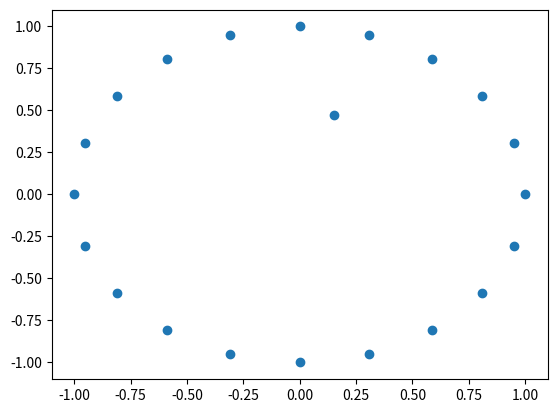

Generate this figure with matplotlib: (Note: this script raises an exception after producing the figure.)
#!/usr/bin/env python
# coding: utf-8

# # HERE ARE MY SEQUENCES

# In[252]:


id_1 = 'test1'
seq_1 = 'A'


# In[253]:


id_2 = 'test1'
seq_2 = 'AW'


# In[254]:


id_3 = 'test1'
seq_3 = 'AWT'


# In[255]:


id_4 = 'test1'
seq_4 = 'AWTA'


# In[256]:


id_5 = 'albumin_Globular Proteins'
seq_5 = 'AALLVALLFVANAAAFRTTITTMEIDEDIDNPRRRGEGCREQIQRQQNLNHCQYYLRQQSRSGGYDEDNQRQHFRQCCQQLSQMDEQCQCEGLRQVVRRQQQQQGLRGEEMEEMVQSARDLPNECGISSQRCEIRRSWF'


# In[257]:


id_6 = 'actin Fibrous Proteins'
seq_6 ='MCEEETTALVCDNGSGLCKAGFAGDDAPRAVFPSIVGRPRHQGVMVGMGQKDSYVGDEAQSKRGILTLKYPIEREKMTQIMFETFNVPAMYVAIQAVLSLYASGRTTGIVLDSGDGVTHNVPIYEGYALPHAIMRLDLAGRDLTDYLMKILTERGYSFVTTAEREIVRDIKEKLCYVALDFENEMATAASSSSLEKSYELPDGQVITIGNERFRCPETLFQPSFIGMESAGIHETTYNSIMKCDIDIRKDLYANNVLSGGTTMYPGIADRMQKEITALAPSTMKIKIIAPPERKYSVWIGGSILASLSTFQQMWISKPEYDEAGPSIVHRKCF'


# In[258]:


id_7 = 'Cystic fibrosis transmembrane'
seq_7 = 'MQRSPLEKASVVSKLFFSWTRPILRKGYRQRLELSDIYQIPSVDSADNLSEKLEREWDRELASKKNPKLINALRRCFFWRFMFYGIFLYLGEVTKAVQPLLLGRIIASYDPDNKEERSIAIYLGIGLCLLFIVRTLLLHPAIFGLHHIGMQMRIAMFSLIYKKTLKLSSRVLDKISIGQLVSLLSNNLNKFDEGLALAHFVWIAPLQVALLMGLIWELLQASAFCGLGFLIVLALFQAGLGRMMMKYRDQRAGKISERLVITSEMIENIQSVKAYCWEEAMEKMIENLRQTELKLTRKAAYVRYFNSSAFFFSGFFVVFLSVLPYALIKGIILRKIFTTISFCIVLRMAVTRQFPWAVQTWYDSLGAINKIQDFLQKQEYKTLEYNLTTTEVVMENVTAFWEEGFGELFEKAKQNNNNRKTSNGDDSLFFSNFSLLGTPVLKDINFKIERGQLLAVAGSTGAGKTSLLMVIMGELEPSEGKIKHSGRISFCSQFSWIMPGTIKENIIFGVSYDEYRYRSVIKACQLEEDISKFAEKDNIVLGEGGITLSGGQRARISLARAVYKDADLYLLDSPFGYLDVLTEKEIFESCVCKLMANKTRILVTSKMEHLKKADKILILHEGSSYFYGTFSELQNLQPDFSSKLMGCDSFDQFSAERRNSILTETLHRFSLEGDAPVSWTETKKQSFKQTGEFGEKRKNSILNPINSIRKFSIVQKTPLQMNGIEEDSDEPLERRLSLVPDSEQGEAILPRISVISTGPTLQARRRQSVLNLMTHSVNQGQNIHRKTTASTRKVSLAPQANLTELDIYSRRLSQETGLEISEEINEEDLKECFFDDMESIPAVTTWNTYLRYITVHKSLIFVLIWCLVIFLAEVAASLVVLWLLGNTPLQDKGNSTHSRNNSYAVIITSTSSYYVFYIYVGVADTLLAMGFFRGLPLVHTLITVSKILHHKMLHSVLQAPMSTLNTLKAGGILNRFSKDIAILDDLLPLTIFDFIQLLLIVIGAIAVVAVLQPYIFVATVPVIVAFIMLRAYFLQTSQQLKQLESEGRSPIFTHLVTSLKGLWTLRAFGRQPYFETLFHKALNLHTANWFLYLSTLRWFQMRIEMIFVIFFIAVTFISILTTGEGEGRVGIILTLAMNIMSTLQWAVNSSIDVDSLMRSVSRVFKFIDMPTEGKPTKSTKPYKNGQLSKVMIIENSHVMQRSPLEKASVVSKLFFSWTRPILRKGYRQRLELSDIYQIPSVDSADNLSEKLEREWDRELASKKNPKLINALRRCFFWRFMFYGIFLYLGEVTKAVQPLLLGRIIASYDPDNKEERSIAIYLGIGLCLLFIVRTLLLHPAIFGLHHIGMQMRIAMFSLIYKKTLKLSSRVLDKISIGQLVSLLSNNLNKFDEGLALAHFVWIAPLQVALLMGLIWELLQASAFCGLGFLIVLALFQAGLGRMMMKYRDQRAGKISERLVITSEMIENIQSVKAYCWEEAMEKMIENLRQTELKLTRKAAYVRYFNSSAFFFSGFFVVFLSVLPYALIKGIILRKIFTTISFCIVLRMAVTRQFPWAVQTWYDSLGAINKIQDFLQKQEYKTLEYNLTTTEVVMENVTAFWEEGFGELFEKAKQNNNNRKTSNGDDSLFFSNFSLLGTPVLKDINFKIERGQLLAVAGSTGAGKTSLLMVIMGELEPSEGKIKHSGRISFCSQFSWIMPGTIKENIIFGVSYDEYRYRSVIKACQLEEDISKFAEKDNIVLGEGGITLSGGQRARISLARAVYKDADLYLLDSPFGYLDVLTEKEIFESCVCKLMANKTRILVTSKMEHLKKADKILILHEGSSYFYGTFSELQNLQPDFSSKLMGCDSFDQFSAERRNSILTETLHRFSLEGDAPVSWTETKKQSFKQTGEFGEKRKNSILNPINSIRKFSIVQKTPLQMNGIEEDSDEPLERRLSLVPDSEQGEAILPRISVISTGPTLQARRRQSVLNLMTHSVNQGQNIHRKTTASTRKVSLAPQANLTELDIYSRRLSQETGLEISEEINEEDLKECFFDDMESIPAVTTWNTYLRYITVHKSLIFVLIWCLVIFLAEVAASLVVLWLLGNTPLQDKGNSTHSRNNSYAVIITSTSSYYVFYIYVGVADTLLAMGFFRGLPLVHTLITVSKILHHKMLHSVLQAPMSTLNTLKAGGILNRFSKDIAILDDLLPLTIFDFIQLLLIVIGAIAVVAVLQPYIFVATVPVIVAFIMLRAYFLQTSQQLKQLESEGRSPIFTHLVTSLKGLWTLRAFGRQPYFETLFHKALNLHTANWFLYLSTLRWFQMRIEMIFVIFFIAVTFISILTTGEGEGRVGIILTLAMNIMSTLQWAVNSSIDVDSLMRSVSRVFKFIDMPTEGKPTKSTKPYKNGQLSKVMIIENSHV'


# # MY IDEA ---> CGR for protein sequences

# In[259]:


def get_nt_and_location_give_pos(x,y,nt):
    AA = ['G','A','V','L','I','W','C','M','F','P','N','Q','Y','S','T','D','E','R','K','H']
    coordinates = [(0.0,1.0),(0.3090169943749474,0.9510565162951535),(0.5877852522924731,0.8090169943749475),(0.80901699437494742410229341718282,0.58778525229247312916870595463907),(0.9510565162951535,0.30901699437494745),(1.0,0.0),(0.0,-1.0),(0.3090169943749474,-0.9510565162951535),(0.5877852522924731,-0.8090169943749475),(0.80901699437494742410229341718282,-0.58778525229247312916870595463907),(0.9510565162951535,-0.30901699437494745),(-0.3090169943749474,-0.9510565162951535),(-0.5877852522924731,-0.8090169943749475),               (-0.80901699437494742410229341718282,-0.58778525229247312916870595463907),(-0.9510565162951535,-0.30901699437494745),(-1.0,0.0),(-0.3090169943749474,0.9510565162951535),(-0.5877852522924731,0.8090169943749475),(-0.80901699437494742410229341718282,0.58778525229247312916870595463907),(-0.9510565162951535,0.30901699437494745)]
    for counter in range(0,20):
        
        if nt == AA[counter]:
            x_w,y_w = coordinates[counter]
            x = (x+x_w)/2
            y = (y+y_w)/2
            
    return(x,y)





# In[260]:


def get_seq_give_posx_posy(seq,frame):
    
    # we start from center
    x ,y ,z= 0 ,0 ,0
    
    
    #pos_list = []
    #x_pos_list = []
    #y_pos_list = []
    #z_pos_list = []
    ########## this is to show circular frame ###############
    if frame == 'circular':
        pos_list = [(0.0,1.0),(0.3090169943749474,0.9510565162951535),(0.5877852522924731,0.8090169943749475),(0.80901699437494742410229341718282,0.58778525229247312916870595463907),(0.9510565162951535,0.30901699437494745),(1.0,0.0),(0.0,-1.0),(0.3090169943749474,-0.9510565162951535),(0.5877852522924731,-0.8090169943749475),(0.80901699437494742410229341718282,-0.58778525229247312916870595463907),(0.9510565162951535,-0.30901699437494745),(-0.3090169943749474,-0.9510565162951535),(-0.5877852522924731,-0.8090169943749475),               (-0.80901699437494742410229341718282,-0.58778525229247312916870595463907),(-0.9510565162951535,-0.30901699437494745),(-1.0,0.0),(-0.3090169943749474,0.9510565162951535),(-0.5877852522924731,0.8090169943749475),(-0.80901699437494742410229341718282,0.58778525229247312916870595463907),(-0.9510565162951535,0.30901699437494745)]
        x_pos_list = [0.0,0.3090169943749474,0.5877852522924731,0.8090169943749475,0.9510565162951535,1.0,0.0,0.3090169943749474,0.5877852522924731,0.8090169943749475,0.9510565162951535,-0.3090169943749474,-0.5877852522924731,-0.8090169943749475,-0.9510565162951535,-1.0,-0.3090169943749474,-0.5877852522924731,-0.8090169943749475,-0.9510565162951535]
        y_pos_list = [1.0,0.9510565162951535,0.8090169943749475,0.5877852522924731,0.30901699437494745,0.0,-1.0,-0.9510565162951535,-0.8090169943749475,-0.5877852522924731,-0.30901699437494745,-0.9510565162951535,-0.8090169943749475,-0.5877852522924731,-0.30901699437494745,0.0,0.9510565162951535,0.8090169943749475,0.5877852522924731,0.30901699437494745]
        z_pos_list = [0,0,0,0,0]
    
    
    ############## this is to show the frame ################
    if frame == 'regular':
        pos_list = [(1,1),(1,-1),(-1,-1),(-1,1),(0,0)]
        x_pos_list = [1,1,-1,-1,0]
        y_pos_list = [1,-1,-1,1,0]
        z_pos_list = [0,0,0,0,0]
    
    ########################################################
    
    for nt in seq:
        #print(nt)

        x,y = get_nt_and_location_give_pos(x,y,nt)
        z = z+1
        
        #print(x,y)
        pos_list.append((x,y))
        x_pos_list.append(x)
        y_pos_list.append(y)
        z_pos_list.append(z)


    return(pos_list,x_pos_list,y_pos_list,z_pos_list)


# # show the plot

# In[261]:


import matplotlib.pyplot as plt
def show_plot(x_pos_list,y_pos_list):
    plt.scatter(x_pos_list, y_pos_list)
    plt.show()


# In[262]:


def final_def(seq,frame):

    pos_list,x_pos_list,y_pos_list ,z_pos_list= get_seq_give_posx_posy(seq,frame)
    show_plot(x_pos_list,y_pos_list)
    z_pos_list =np.random.rand(len(pos_list),len(pos_list))
    fig, ax = plt.subplots()
    ax.pcolormesh(x_pos_list, y_pos_list, z_pos_list)
    


# # now its time to see the results

# In[263]:


final_def(seq_1,'circular')


# In[264]:


final_def(seq_2,'circular')


# In[265]:


final_def(seq_3,'circular')


# In[266]:


final_def(seq_4,'circular')


# In[267]:


final_def(seq_5,'circular')


# In[268]:


final_def(seq_6,'circular')


# In[269]:


final_def(seq_7,'circular')


# In[ ]:




